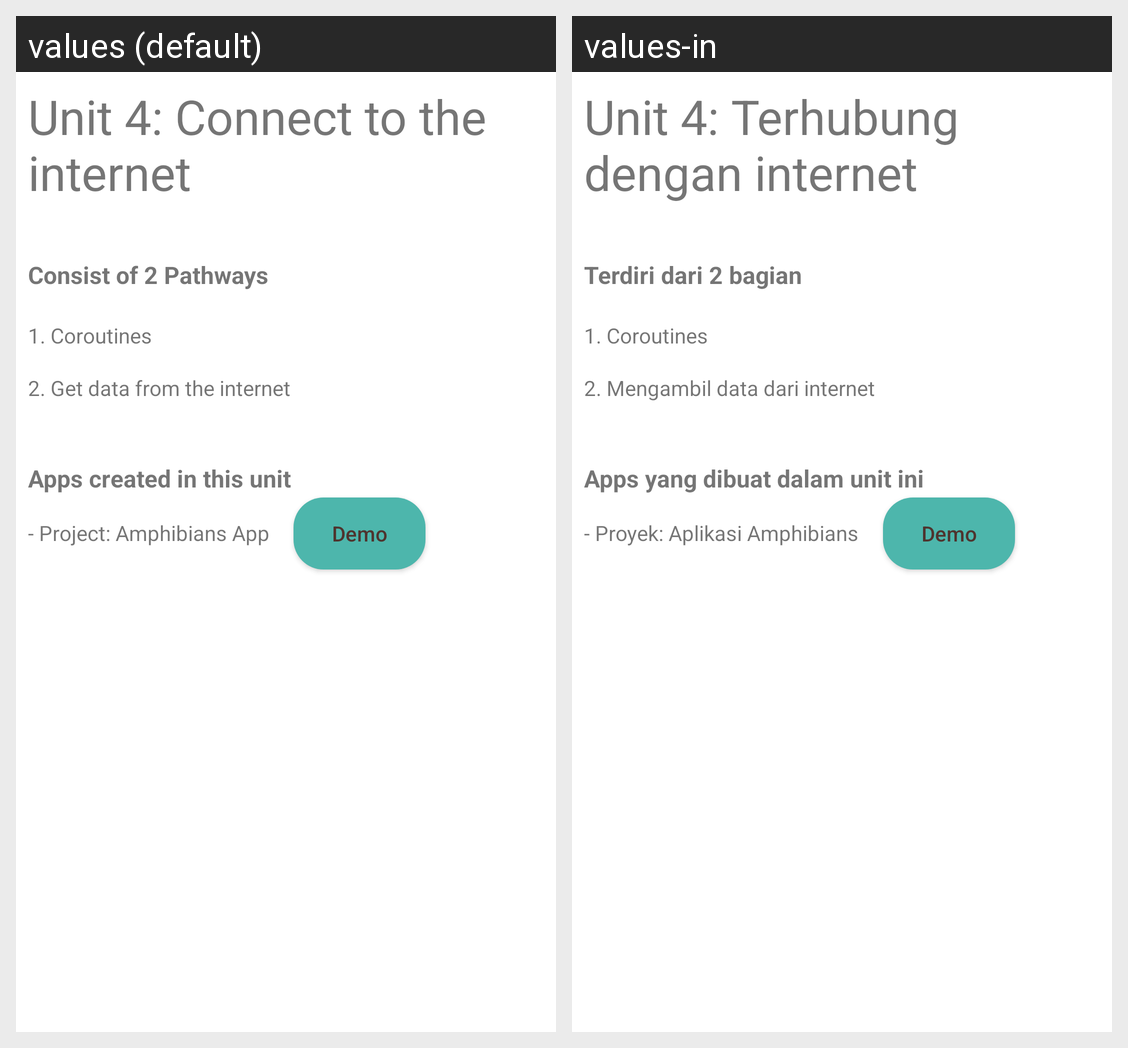

The same Android screen rendered under two of its app's locales, left to right. List the strings drawn on it with the default value and each locale's translation.
Android screen res/layout/activity_unit4.xml rendered under 2 locales, left to right: values (default), values-in. Device: Nexus 5 (rendered at 1080×1920; each locale shown at half size, 540×960, under a caption strip naming it); theme Theme.WhatIveLearned.
Strings drawn on this screen, with the default value and each locale's value (text and hints the layout hard-codes, and strings that could not be matched under every locale, appear in the picture but are not listed):

unit_4_text_title
  values: Unit 4: Connect to the internet
  values-in: Unit 4: Terhubung dengan internet

unit_4_text_pathways
  values: Consist of 2 Pathways
  values-in: Terdiri dari 2 bagian

unit_4_text_pathways_1
  values: 1. Coroutines
  values-in: 1. Coroutines

unit_4_text_pathways_2
  values: 2. Get data from the internet
  values-in: 2. Mengambil data dari internet

unit_4_text_apps
  values: Apps created in this unit
  values-in: Apps yang dibuat dalam unit ini

unit_4_text_apps_1
  values: - Project: Amphibians App
  values-in: - Proyek: Aplikasi Amphibians

unit_4_button_apps_1
  values: Demo
  values-in: Demo
